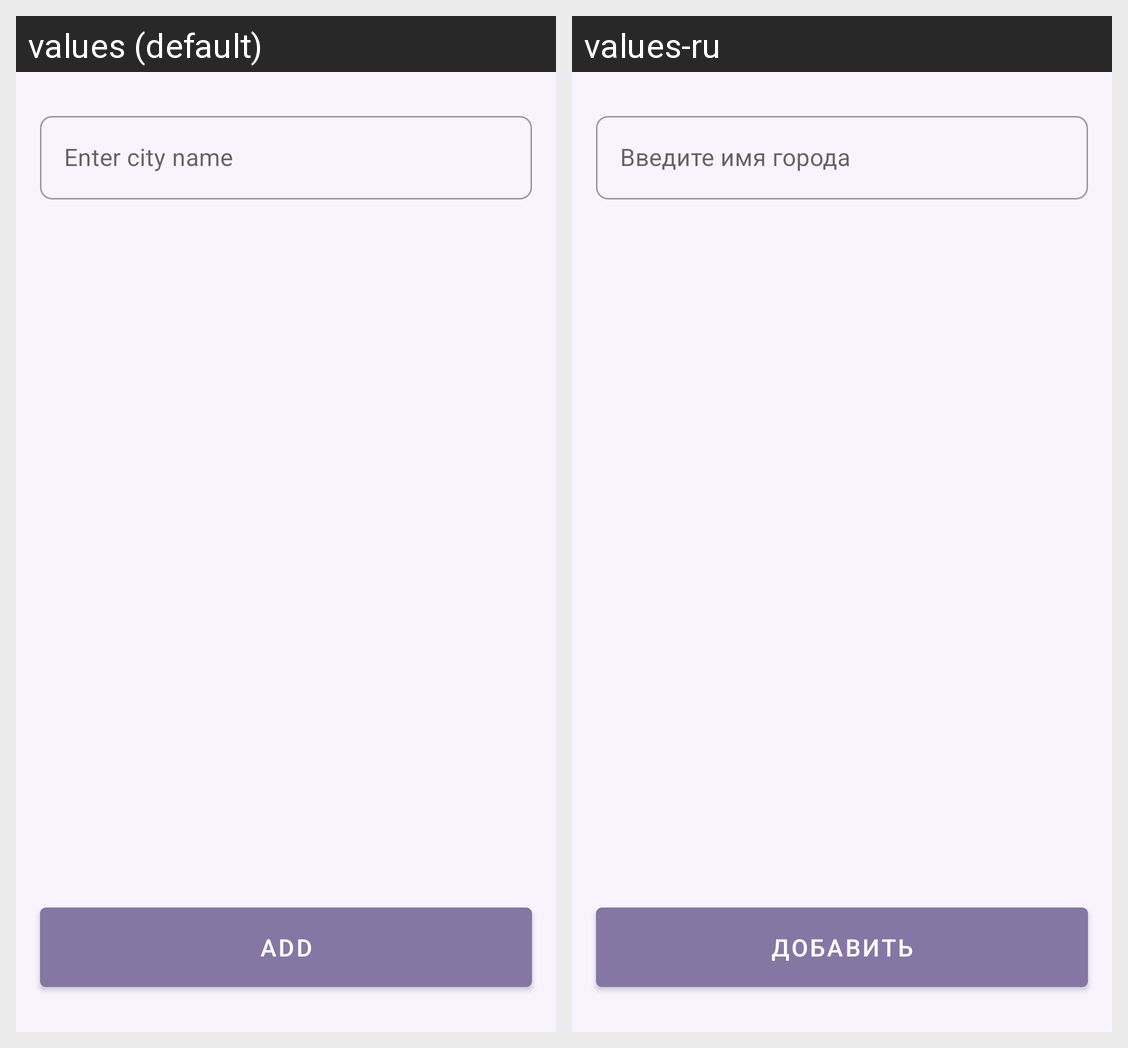

For this localized Android screen grid, give each drawn string resource with its value in every locale shown.
Android screen res/layout/fragment_add_city.xml rendered under 2 locales, left to right: values (default), values-ru. Device: Nexus 5 (rendered at 1080×1920; each locale shown at half size, 540×960, under a caption strip naming it); theme Theme.WeatherForecast.
Strings drawn on this screen, with the default value and each locale's value (text and hints the layout hard-codes, and strings that could not be matched under every locale, appear in the picture but are not listed):

enter_city
  values: Enter city name
  values-ru: Введите имя города

add
  values: Add
  values-ru: Добавить
